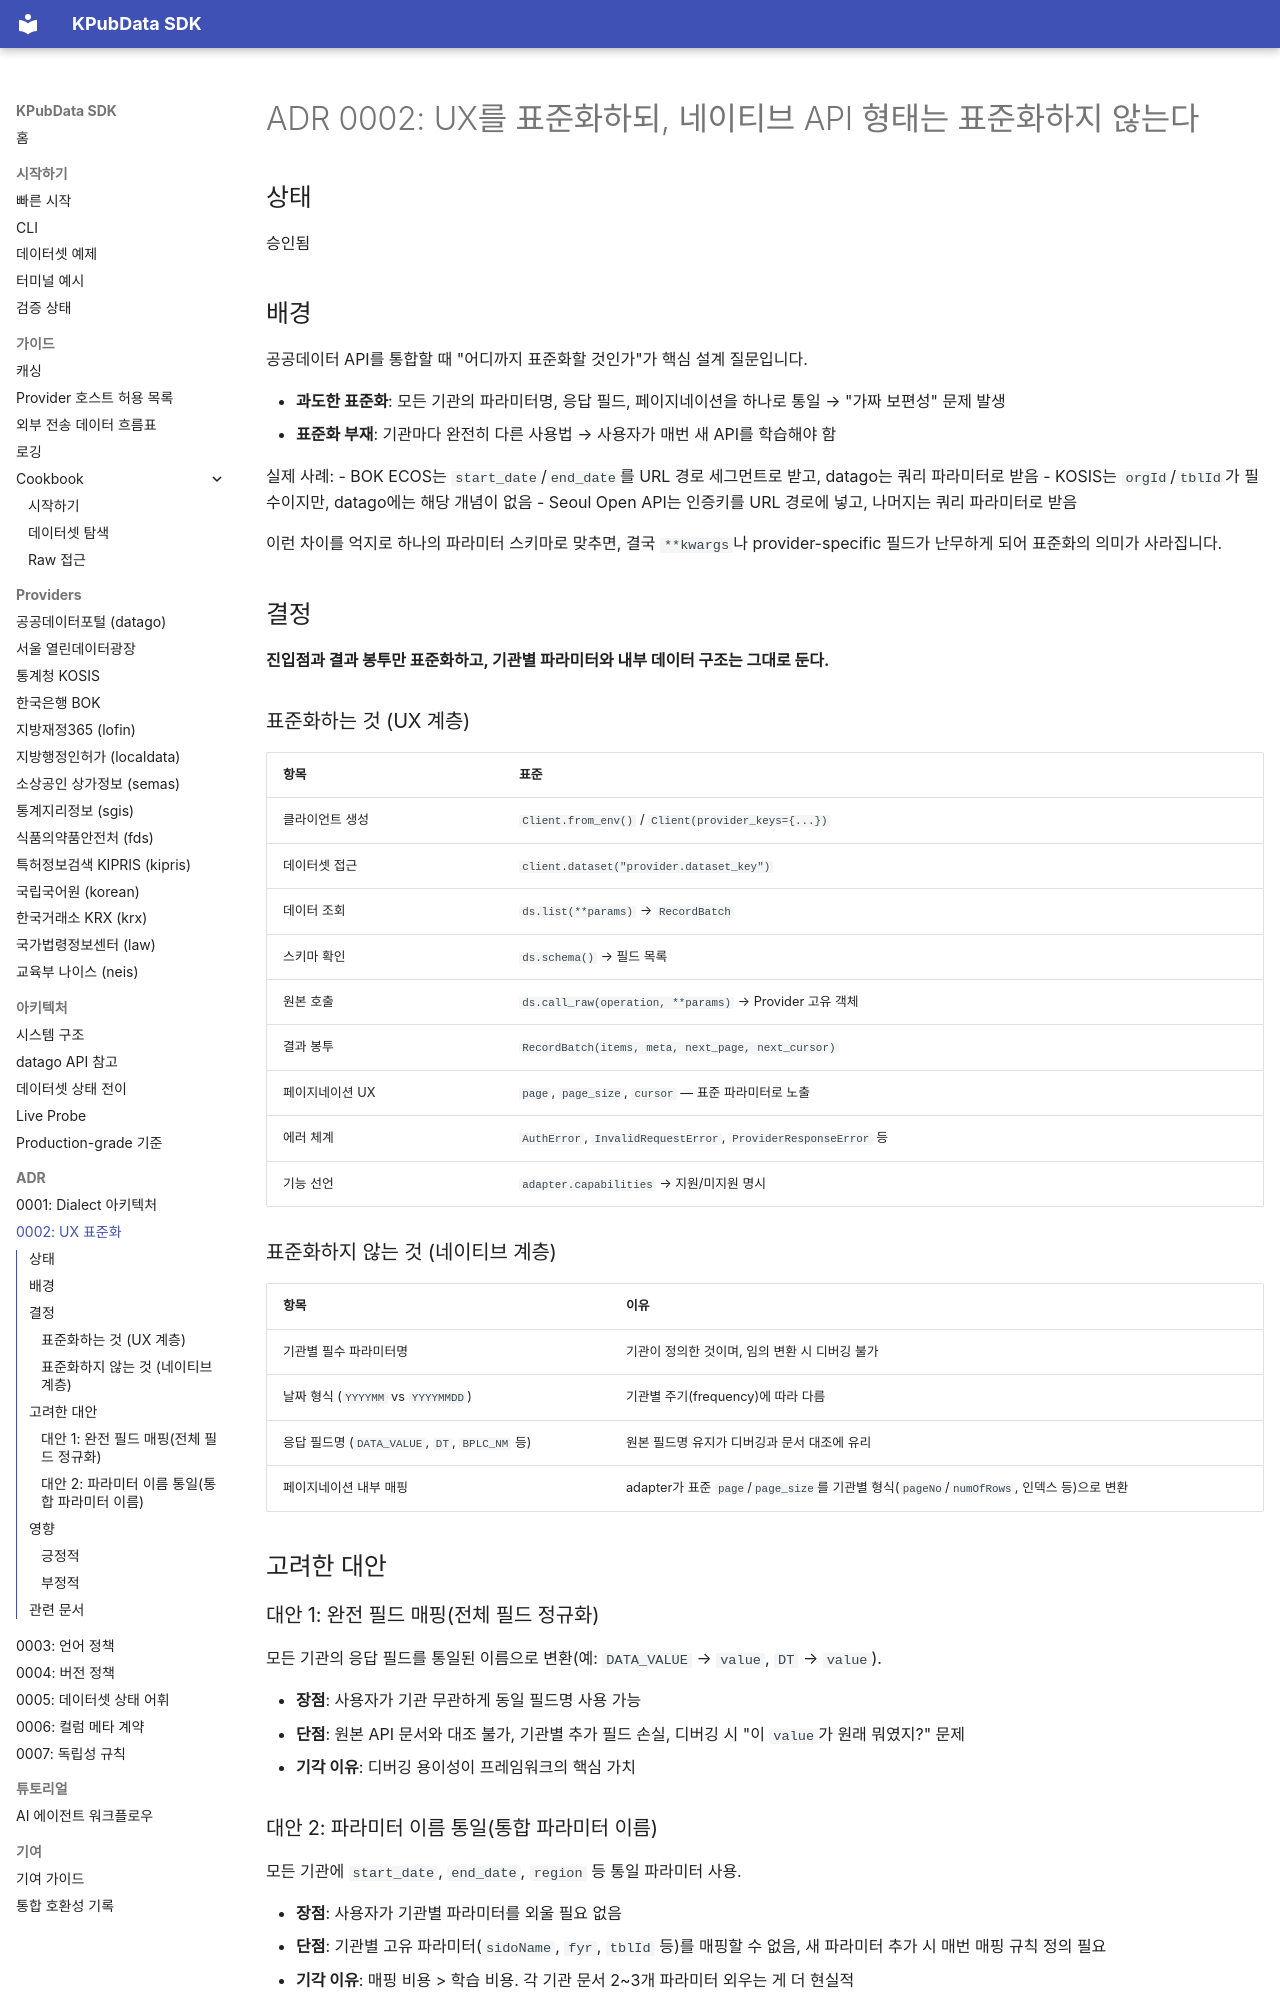

repository: kpubdata-lab/kpubdata · page: adrs/0002-standardize-ux-not-native-shape/index.html · generator: mkdocs

# ADR 0002: UX를 표준화하되, 네이티브 API 형태는 표준화하지 않는다

## 상태

승인됨

## 배경

공공데이터 API를 통합할 때 "어디까지 표준화할 것인가"가 핵심 설계 질문입니다.

- **과도한 표준화**: 모든 기관의 파라미터명, 응답 필드, 페이지네이션을 하나로 통일 → "가짜 보편성" 문제 발생
- **표준화 부재**: 기관마다 완전히 다른 사용법 → 사용자가 매번 새 API를 학습해야 함

실제 사례:
- BOK ECOS는 `start_date`/`end_date`를 URL 경로 세그먼트로 받고, datago는 쿼리 파라미터로 받음
- KOSIS는 `orgId`/`tblId`가 필수이지만, datago에는 해당 개념이 없음
- Seoul Open API는 인증키를 URL 경로에 넣고, 나머지는 쿼리 파라미터로 받음

이런 차이를 억지로 하나의 파라미터 스키마로 맞추면, 결국 `**kwargs`나 provider-specific 필드가 난무하게 되어 표준화의 의미가 사라집니다.

## 결정

**진입점과 결과 봉투만 표준화하고, 기관별 파라미터와 내부 데이터 구조는 그대로 둔다.**

### 표준화하는 것 (UX 계층)

| 항목 | 표준 |
|---|---|
| 클라이언트 생성 | `Client.from_env()` / `Client(provider_keys={...})` |
| 데이터셋 접근 | `client.dataset("provider.dataset_key")` |
| 데이터 조회 | `ds.list(**params)` → `RecordBatch` |
| 스키마 확인 | `ds.schema()` → 필드 목록 |
| 원본 호출 | `ds.call_raw(operation, **params)` → Provider 고유 객체 |
| 결과 봉투 | `RecordBatch(items, meta, next_page, next_cursor)` |
| 페이지네이션 UX | `page`, `page_size`, `cursor` — 표준 파라미터로 노출 |
| 에러 체계 | `AuthError`, `InvalidRequestError`, `ProviderResponseError` 등 |
| 기능 선언 | `adapter.capabilities` → 지원/미지원 명시 |

### 표준화하지 않는 것 (네이티브 계층)

| 항목 | 이유 |
|---|---|
| 기관별 필수 파라미터명 | 기관이 정의한 것이며, 임의 변환 시 디버깅 불가 |
| 날짜 형식 (`YYYYMM` vs `YYYYMMDD`) | 기관별 주기(frequency)에 따라 다름 |
| 응답 필드명 (`DATA_VALUE`, `DT`, `BPLC_NM` 등) | 원본 필드명 유지가 디버깅과 문서 대조에 유리 |
| 페이지네이션 내부 매핑 | adapter가 표준 `page`/`page_size`를 기관별 형식(`pageNo`/`numOfRows`, 인덱스 등)으로 변환 |

## 고려한 대안

### 대안 1: 완전 필드 매핑(전체 필드 정규화)

모든 기관의 응답 필드를 통일된 이름으로 변환(예: `DATA_VALUE` → `value`, `DT` → `value`).

- **장점**: 사용자가 기관 무관하게 동일 필드명 사용 가능
- **단점**: 원본 API 문서와 대조 불가, 기관별 추가 필드 손실, 디버깅 시 "이 `value`가 원래 뭐였지?" 문제
- **기각 이유**: 디버깅 용이성이 프레임워크의 핵심 가치
